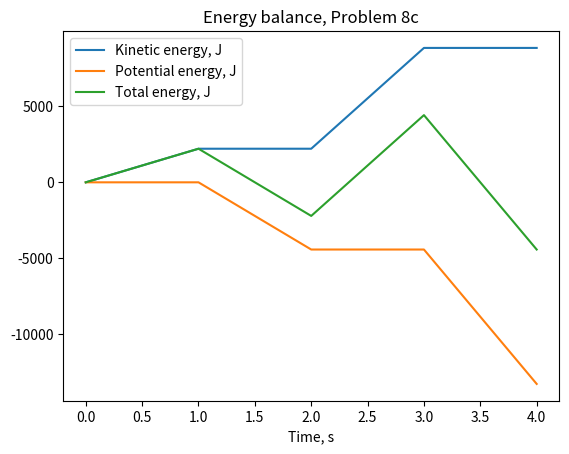

Here is the Python script that generated this plot:
import numpy as np
import matplotlib.pyplot as plt

def p8_3(dt, h):
    z = np.zeros(1000)
    v = np.zeros(1000)
    z[0] = 0
    ts = 0 
    i = 0 # iterator
    v[0] = 0
    while (z[i] > -h):
        if i % 2 == 0:
            print("At t =", ts, "s, Wille-E's height =", z[i], "m.")
        i = i + 1
        ts = ts + dt
        if i == 1:
            v[i] = 0 - 2*9.81*dt
            z[i] = 0
        else:
            v[i] = v[i-2] - 2*9.81*dt
            z[i] = z[i-2] + 2*dt*v[i-1]
    print("SLAM to the ground at t =", ts, "s.")
    return z[:i+1],v[:i+1]
    
    
z, v = p8_3(1, 100)
print("Total energy average:", np.average(0.5*11.5*(v**2) + 11.5*9.81*z))
plt.plot(0.5*11.5*(v**2), label = "Kinetic energy, J")
plt.plot(11.5*9.81*z, label = "Potential energy, J")
plt.plot(0.5*11.5*(v**2) + 11.5*9.81*z, label = "Total energy, J")
plt.xlabel("Time, s")
plt.title("Energy balance, Problem 8c")
plt.legend()
plt.show()